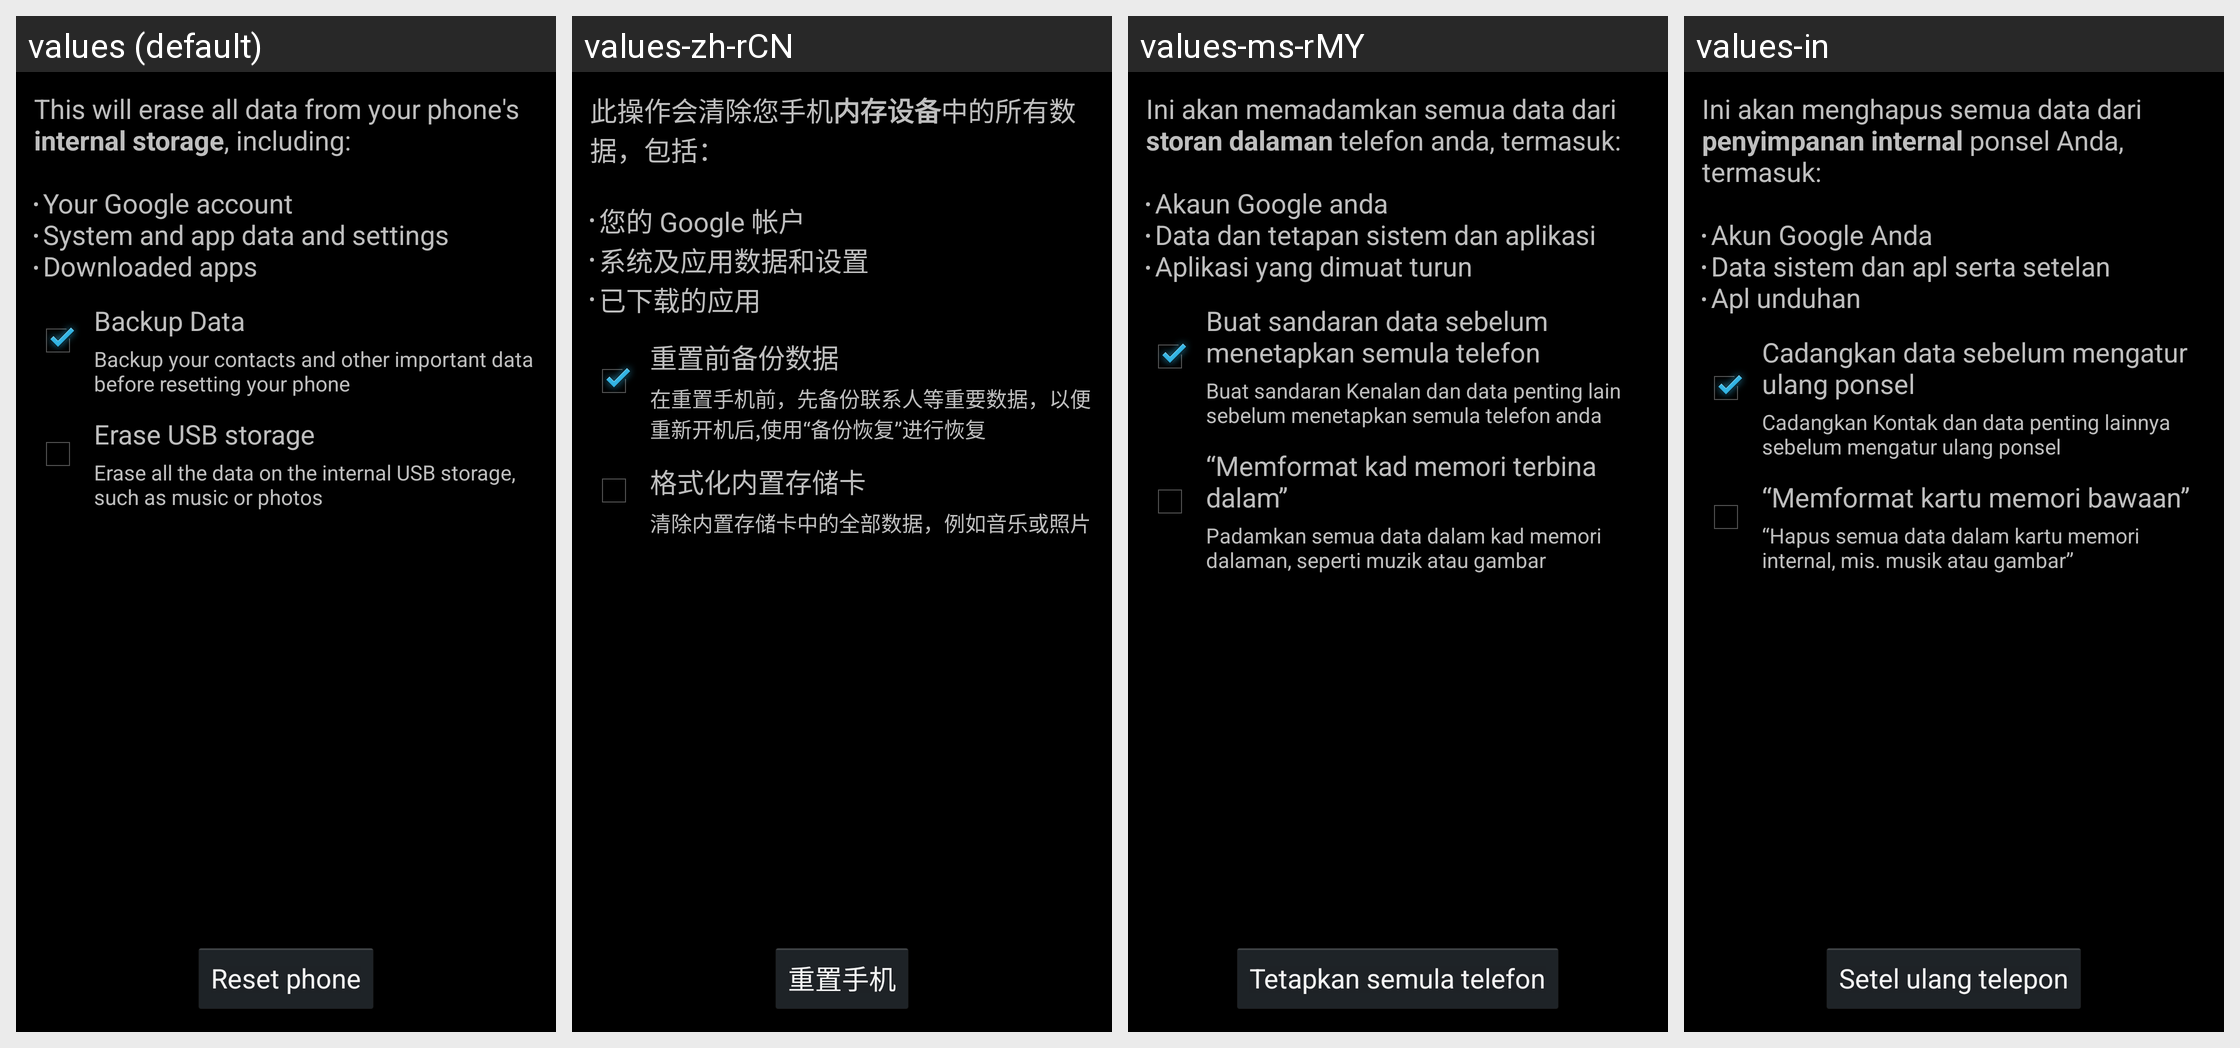

Locale-by-locale string values for the Android screen shown in this grid:
Android screen res/layout/master_clear.xml rendered under 4 locales, left to right: values (default), values-zh-rCN, values-ms-rMY, values-in. Device: Nexus 5 (rendered at 1080×1920; each locale shown at half size, 540×960, under a caption strip naming it); theme Theme.Settings.
Other locales in the repository, not shown: values-es, values-es-rUS, values-fr, values-ms, values-sr, values-zh-rHK.
Strings drawn on this screen, with the default value and each locale's value (text and hints the layout hard-codes, and strings that could not be matched under every locale, appear in the picture but are not listed):

master_clear_desc
  values: This will erase all data from your phone's internal storage, including:
      
      Your Google account
      System and app data and settings
      Downloaded apps
  values-zh-rCN: 此操作会清除您手机内存设备中的所有数据，包括：
      
      您的 Google 帐户
      系统及应用数据和设置
      已下载的应用
  values-ms-rMY: Ini akan memadamkan semua data dari storan dalaman telefon anda, termasuk:
      
      Akaun Google anda
      Data dan tetapan sistem dan aplikasi
      Aplikasi yang dimuat turun
  values-in: Ini akan menghapus semua data dari penyimpanan internal ponsel Anda, termasuk:
      
      Akun Google Anda
      Data sistem dan apl serta setelan
      Apl unduhan

backup_data
  values: Backup Data
  values-zh-rCN: 重置前备份数据
  values-ms-rMY: Buat sandaran data sebelum menetapkan semula telefon
  values-in: Cadangkan data sebelum mengatur ulang ponsel

backup_data_description
  values: Backup your contacts and other important data before resetting your phone
  values-zh-rCN: 在重置手机前，先备份联系人等重要数据，以便重新开机后,使用“备份恢复”进行恢复
  values-ms-rMY: Buat sandaran Kenalan dan data penting lain sebelum menetapkan semula telefon anda
  values-in: Cadangkan Kontak dan data penting lainnya sebelum mengatur ulang ponsel

erase_external_storage_fuse
  values: Erase USB storage
  values-zh-rCN: 格式化内置存储卡
  values-ms-rMY: “Memformat kad memori terbina dalam”
  values-in: “Memformat kartu memori bawaan”

erase_external_storage_description_fuse
  values: Erase all the data on the internal USB storage, such as music or photos
  values-zh-rCN: 清除内置存储卡中的全部数据，例如音乐或照片
  values-ms-rMY: Padamkan semua data dalam kad memori dalaman, seperti muzik atau gambar
  values-in: “Hapus semua data dalam kartu memori internal, mis. musik atau gambar”

master_clear_button_text
  values: Reset phone
  values-zh-rCN: 重置手机
  values-ms-rMY: Tetapkan semula telefon
  values-in: Setel ulang telepon
